Image classification data set "car_parts_dataset" (caip-csa-grcymt-team/car-part-defect-ML-classifier on GitHub). Class labels (3): major defect, minor defect, no defect.

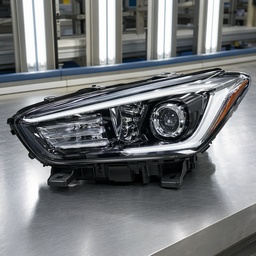
Label: no defect

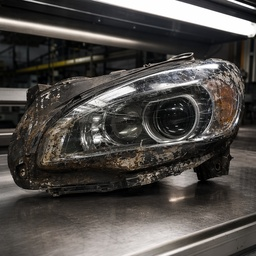
Label: major defect

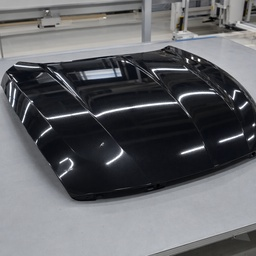
Label: minor defect

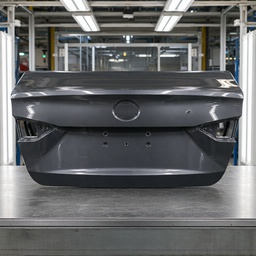
Label: minor defect

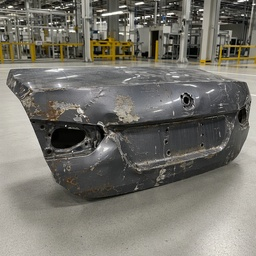
Label: major defect

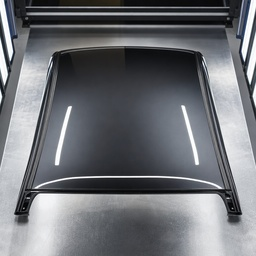
Label: no defect
